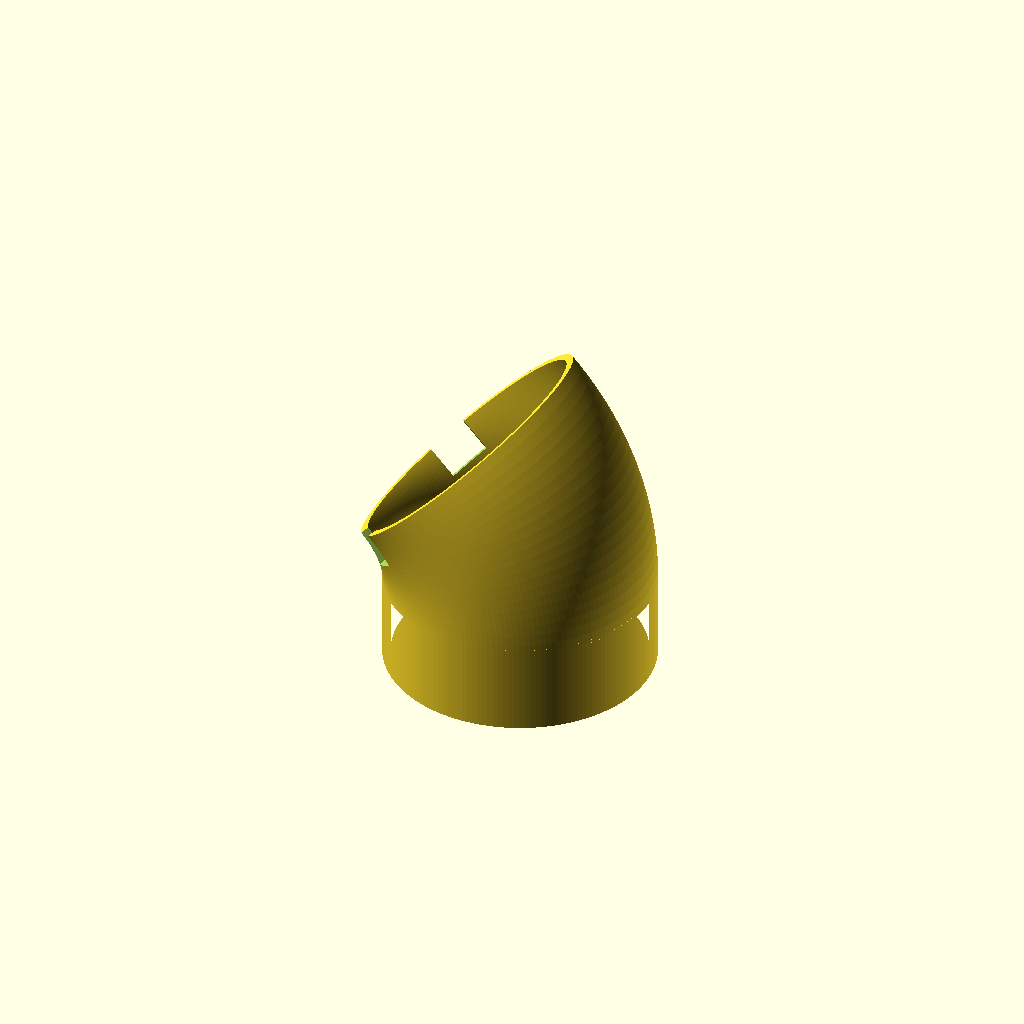
Cell 1: rendered with the file's own defaults.
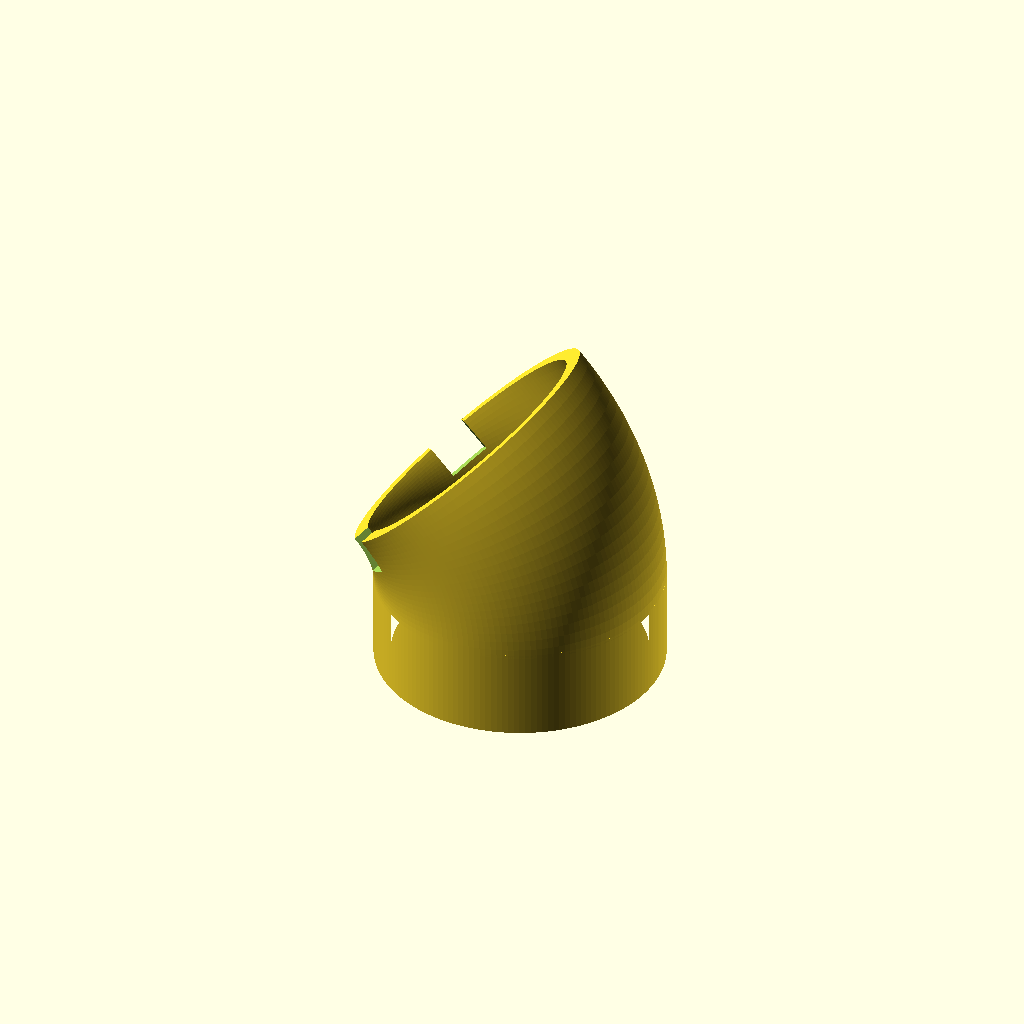
Cell 2: the same model with wall = 4.8.
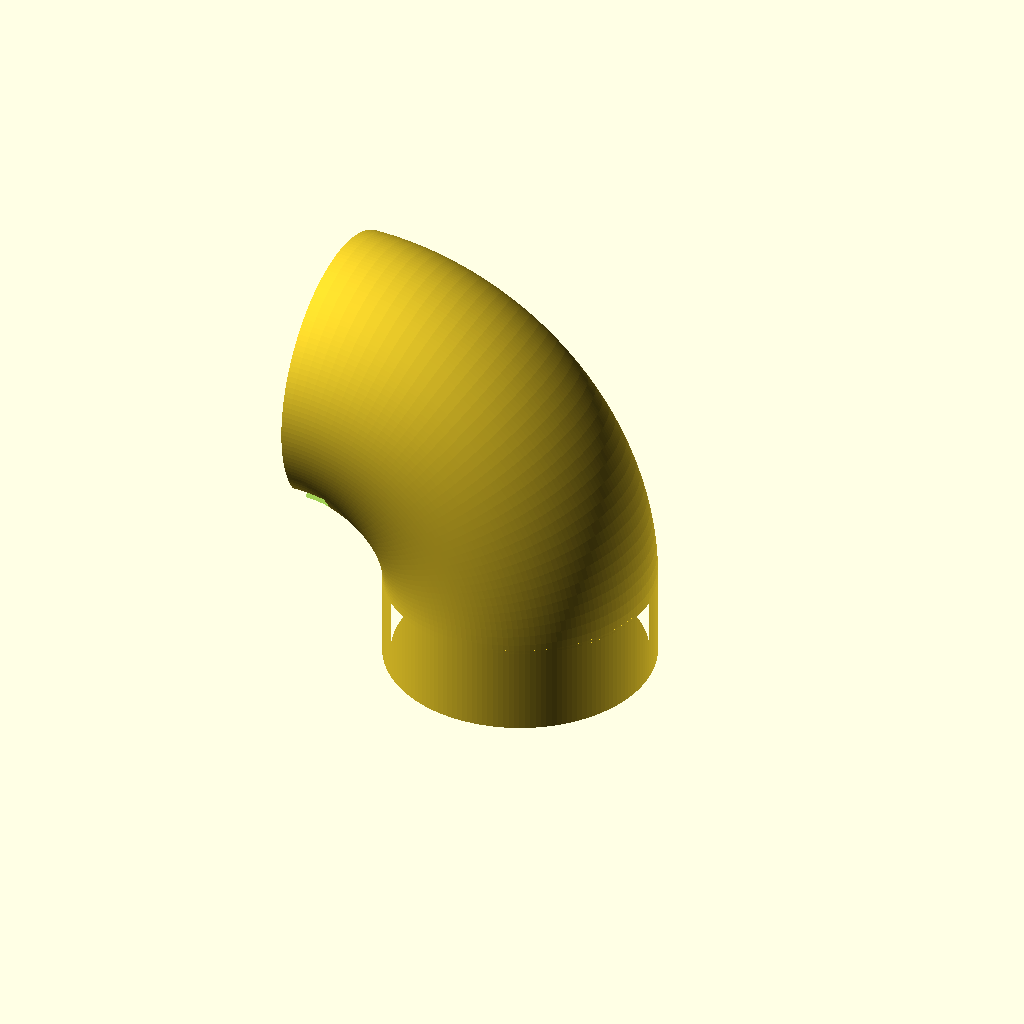
Cell 3: the same model with tilt = 90.
All cells are drawn from one camera (rotation 55°, 0°, 25°, orthographic, colour scheme Cornfield), so only the parameter changes between them.
The OpenSCAD source (case/holder.scad):
// ESP32 Flight Tracker holder.
// A plain tube: stands on its own end face, bends 45 deg, and the board drops
// into the end face at the top. No screws.
//
// One bore, no steps. The glass is 75 mm and the board 71 mm, so the board
// slides in until the glass overhang lands on the tube's top rim - the rim is
// the stop, and the bore grips the PCB edge. Face points up at 45 deg, so
// gravity holds it there.
//
// Render:   openscad -o holder.stl holder.scad
// Fit test: part = "ring" first - 10 minutes, and it tells you whether the
//           press fit is right before you spend hours on the case.

part = "case";          // "case" | "ring"

/* ---- MEASURED ------------------------------------------------------- */
pcb_d    = 71.0;        // widest point of the board - the snug fit
glass_d  = 75.0;        // widest point of the glass - rests on the rim

/* ---- FIT ------------------------------------------------------------ */
clear    = 0.25;        // press fit on the PCB, PLA through a 0.4 nozzle

/* ---- SHAPE ---------------------------------------------------------- */
wall     = 2.4;         // 6 perimeters at 0.4. Also sets the rim the glass
                        // sits on: wall - (glass_d - pcb_d)/2 - clear
tilt     = 45;          // how far the tube bends
foot_h   = 25;          // straight bit standing on the desk
bend_r   = 55;          // centreline radius of the bend; bigger = lazier curve
usb_w    = 12.0;        // notch width - the plug body, not just the connector
notch_d  = 10.0;        // how deep the notch cuts in from the face
usb_a    = 45;          // both notches sit this far round the face from its
                        // lowest point, one either side

$fn = 160;

bore_d  = pcb_d + 2*clear;
outer_d = bore_d + 2*wall;
R       = outer_d/2;
face_x  = bend_r*cos(tilt);
face_z  = foot_h + bend_r*sin(tilt);

module tube_section() {
    difference() {
        circle(d = outer_d);
        circle(d = bore_d);
    }
}

// Work on the tilted end face: +z out of it, -x down the slope.
module on_face() {
    translate([face_x, 0, face_z])
        rotate([0, -tilt, 0])
            children();
}

module body() {
    // Foot, standing on the desk
    translate([bend_r, 0, 0])
        linear_extrude(foot_h + 1)
            tube_section();

    // The bend. A rotate_extrude end cap is already square to the tube, so
    // the tilted face needs no cutting - it is just where the sweep stops.
    translate([0, 0, foot_h])
        rotate([90, 0, 0])
            rotate_extrude(angle = tilt)
                translate([bend_r, 0])
                    tube_section();
}

// Two notches in the rim, cutting down from z = 0, for the connectors that
// stand proud of the board edge. Shared with the fit-test ring so one small
// print checks the bore and the port positions together.
module notch_cuts() {
    for (a = [usb_a, -usb_a])
        rotate([0, 0, 180 + a])
            translate([R, 0, -notch_d])     // bottom of the notch
                linear_extrude(notch_d + 5) // up and out through the face
                    square([2*wall + 8, usb_w], center = true);
}

module case() {
    difference() {
        body();
        on_face() notch_cuts();
        // Keep the foot's end face flat on the desk
        translate([0, 0, -100]) cube([600, 600, 200], center = true);
    }
}

// The fit test: the real bore and the real notches. Taller than the notch is
// deep, or the cuts sever the wall and it prints as two loose arcs.
module ring() {
    ring_h = notch_d + 6;
    difference() {
        cylinder(d = outer_d, h = ring_h);
        translate([0, 0, -1]) cylinder(d = bore_d, h = ring_h + 2);
        translate([0, 0, ring_h]) notch_cuts();
    }
}

if (part == "ring") ring(); else case();
Parameter table extracted from the source (name, type, default, range or options):
part: string, default "case"
pcb_d: number, default 71
glass_d: number, default 75
clear: number, default 0.25
wall: number, default 2.4
tilt: number, default 45
foot_h: number, default 25
bend_r: number, default 55
usb_w: number, default 12
notch_d: number, default 10
usb_a: number, default 45
